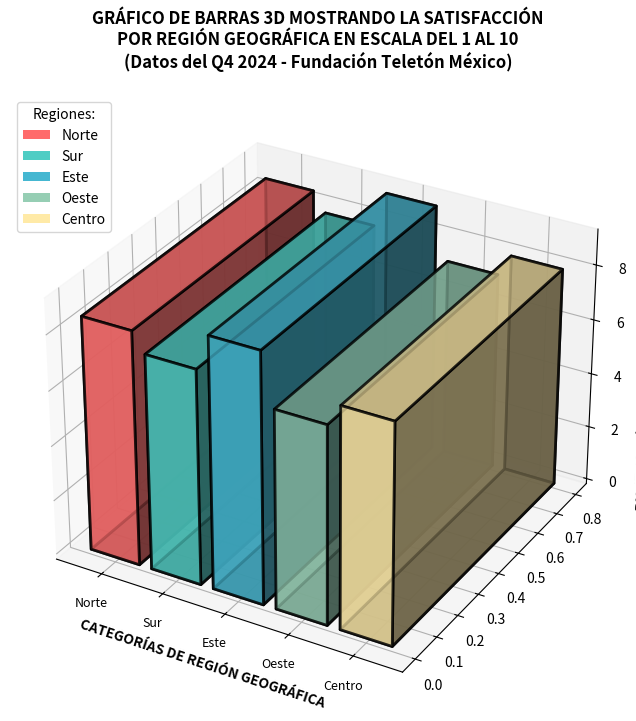

This chart was generated by the following Python code: (Note: this script raises an exception after producing the figure.)
"""
Generador de ejemplos MALOS de visualización
Basado en "Storytelling with Data" de Cole Nussbaumer Knaflic

Estos ejemplos ilustran anti-patterns comunes:
- Clutter excesivo (Cap. 3)
- Visual incorrecto para el dato (Cap. 2)
- Falta de enfoque en la atención (Cap. 4)
- Títulos descriptivos vs. insight (Cap. 5)
"""

import matplotlib.pyplot as plt
import numpy as np

# Configuración para guardar SVG
plt.rcParams['svg.fonttype'] = 'none'

# =============================================================================
# EJEMPLO 1: Gráfico 3D con clutter excesivo
# Anti-pattern: 3D distorsiona percepción + demasiados elementos decorativos
# =============================================================================

def bad_example_3d_clutter():
    fig = plt.figure(figsize=(10, 8))
    ax = fig.add_subplot(111, projection='3d')

    categorias = ['Norte', 'Sur', 'Este', 'Oeste', 'Centro']
    valores = [8.5, 7.8, 9.1, 7.2, 8.0]
    colores = ['#FF6B6B', '#4ECDC4', '#45B7D1', '#96CEB4', '#FFEAA7']

    xpos = np.arange(len(categorias))
    ypos = np.zeros(len(categorias))
    zpos = np.zeros(len(categorias))

    dx = dy = 0.8
    dz = valores

    ax.bar3d(xpos, ypos, zpos, dx, dy, dz, color=colores, alpha=0.8,
             edgecolor='black', linewidth=2)

    # Agregar clutter: grid excesivo, título largo, etiquetas redundantes
    ax.set_xlabel('CATEGORÍAS DE REGIÓN GEOGRÁFICA', fontsize=10, fontweight='bold')
    ax.set_ylabel('', fontsize=10)
    ax.set_zlabel('PUNTUACIÓN DE SATISFACCIÓN (ESCALA 1-10)', fontsize=10, fontweight='bold')
    ax.set_xticks(xpos + 0.4)
    ax.set_xticklabels(categorias, fontsize=9)

    # Título excesivamente largo y descriptivo (no insight)
    plt.title('GRÁFICO DE BARRAS 3D MOSTRANDO LA SATISFACCIÓN\n'
              'POR REGIÓN GEOGRÁFICA EN ESCALA DEL 1 AL 10\n'
              '(Datos del Q4 2024 - Fundación Teletón México)',
              fontsize=12, fontweight='bold', pad=20)

    # Agregar leyenda innecesaria
    from matplotlib.patches import Patch
    legend_elements = [Patch(facecolor=c, label=cat) for c, cat in zip(colores, categorias)]
    ax.legend(handles=legend_elements, loc='upper left', title='Regiones:')

    plt.tight_layout()
    plt.savefig('/mnt/c/Users/HG_Co/OneDrive/Documents/Github/diagnostico-lineas-accion/semana3_reduced_localized/bad_examples_svg/01_bad_3d_clutter.svg', format='svg', bbox_inches='tight')
    plt.close()
    print("✓ Generado: 01_bad_3d_clutter.svg")


# =============================================================================
# EJEMPLO 2: Pie chart con demasiadas categorías
# Anti-pattern: Más de 5 rebanadas = imposible comparar
# =============================================================================

def bad_example_pie_many_categories():
    fig, ax = plt.subplots(figsize=(10, 8))

    categorias = ['Alimentación', 'Salud', 'Educación', 'Vivienda', 'Empleo',
                  'Legal', 'Psicológico', 'Deportes', 'Cultura', 'Transporte', 'Otros']
    valores = [15, 12, 11, 10, 9, 8, 7, 6, 5, 4, 13]
    colores = plt.cm.Set3(np.linspace(0, 1, len(categorias)))

    # Pie con efecto "explode" innecesario
    explode = [0.05] * len(categorias)

    wedges, texts, autotexts = ax.pie(valores, labels=categorias, autopct='%1.1f%%',
                                       colors=colores, explode=explode,
                                       shadow=True,  # Sombra = clutter
                                       startangle=90)

    # Etiquetas pequeñas e ilegibles
    for text in texts:
        text.set_fontsize(8)
    for autotext in autotexts:
        autotext.set_fontsize(7)

    # Título descriptivo (no insight)
    plt.title('DISTRIBUCIÓN PORCENTUAL DE PROGRAMAS\n'
              '(Gráfico Circular con 11 Categorías)',
              fontsize=14, fontweight='bold')

    # Agregar borde decorativo
    circle = plt.Circle((0, 0), 0.7, fc='white', ec='gray', linewidth=3)
    # No agregamos el círculo para que sea pie completo pero con sombra

    plt.tight_layout()
    plt.savefig('/mnt/c/Users/HG_Co/OneDrive/Documents/Github/diagnostico-lineas-accion/semana3_reduced_localized/bad_examples_svg/02_bad_pie_many_categories.svg', format='svg', bbox_inches='tight')
    plt.close()
    print("✓ Generado: 02_bad_pie_many_categories.svg")


# =============================================================================
# EJEMPLO 3: Eje Y truncado que exagera diferencias
# Anti-pattern: Manipulación visual que engaña
# =============================================================================

def bad_example_truncated_axis():
    fig, ax = plt.subplots(figsize=(10, 6))

    meses = ['Ene', 'Feb', 'Mar', 'Abr', 'May', 'Jun']
    satisfaccion = [8.0, 8.1, 8.2, 8.3, 8.4, 8.5]

    ax.plot(meses, satisfaccion, marker='o', linewidth=3, markersize=12,
            color='#E74C3C', markerfacecolor='#E74C3C')

    # EJE TRUNCADO: Inicia en 7.9 para exagerar el cambio
    ax.set_ylim(7.9, 8.6)

    # Grid pesado
    ax.grid(True, linestyle='-', linewidth=1.5, alpha=0.7)
    ax.set_axisbelow(True)

    # Fondo coloreado (clutter)
    ax.set_facecolor('#F5F5F5')

    # Título que NO advierte sobre el eje truncado
    plt.title('¡INCREÍBLE MEJORA EN SATISFACCIÓN!\n'
              '(Crecimiento Sostenido Mes a Mes)',
              fontsize=14, fontweight='bold', color='#E74C3C')

    ax.set_xlabel('Mes (2024)', fontsize=12)
    ax.set_ylabel('Satisfacción', fontsize=12)

    # Agregar anotación engañosa
    ax.annotate('¡+6.25% de mejora!', xy=(5, 8.5), fontsize=14,
                fontweight='bold', color='green',
                bbox=dict(boxstyle='round', facecolor='yellow', alpha=0.8))

    plt.tight_layout()
    plt.savefig('/mnt/c/Users/HG_Co/OneDrive/Documents/Github/diagnostico-lineas-accion/semana3_reduced_localized/bad_examples_svg/03_bad_truncated_axis.svg', format='svg', bbox_inches='tight')
    plt.close()
    print("✓ Generado: 03_bad_truncated_axis.svg")


# =============================================================================
# EJEMPLO 4: Demasiados colores sin significado (rainbow vomit)
# Anti-pattern: Color como decoración, no como información
# =============================================================================

def bad_example_rainbow_colors():
    fig, ax = plt.subplots(figsize=(10, 6))

    areas = ['Norte', 'Sur', 'Este', 'Oeste', 'Centro', 'Noreste']
    valores = [8.5, 7.8, 9.1, 7.2, 8.0, 8.3]

    # Colores arcoíris sin significado
    colores = ['#FF0000', '#FF7F00', '#FFFF00', '#00FF00', '#0000FF', '#8B00FF']

    bars = ax.bar(areas, valores, color=colores, edgecolor='black', linewidth=2)

    # Agregar patrones diferentes a cada barra (más clutter)
    patterns = ['/', '\\', 'x', 'o', '.', '*']
    for bar, pattern in zip(bars, patterns):
        bar.set_hatch(pattern)

    # Grid horizontal y vertical
    ax.grid(True, axis='both', linestyle='--', linewidth=1, alpha=0.5)

    # Título sin insight
    plt.title('DATOS DE SATISFACCIÓN POR ÁREA\n'
              '(Gráfico de Barras con Colores)',
              fontsize=14, fontweight='bold')

    ax.set_xlabel('Área Geográfica', fontsize=12)
    ax.set_ylabel('Puntuación (1-10)', fontsize=12)

    # Leyenda redundante (los colores no significan nada)
    ax.legend(bars, areas, title='Áreas:', loc='upper right')

    # Valores en las barras con formato inconsistente
    for bar, val in zip(bars, valores):
        ax.text(bar.get_x() + bar.get_width()/2, bar.get_height() + 0.1,
                f'{val}pts', ha='center', fontsize=10, fontweight='bold')

    plt.tight_layout()
    plt.savefig('/mnt/c/Users/HG_Co/OneDrive/Documents/Github/diagnostico-lineas-accion/semana3_reduced_localized/bad_examples_svg/04_bad_rainbow_colors.svg', format='svg', bbox_inches='tight')
    plt.close()
    print("✓ Generado: 04_bad_rainbow_colors.svg")


# =============================================================================
# EJEMPLO 5: Doble eje Y confuso
# Anti-pattern: Escalas independientes que sugieren correlación falsa
# =============================================================================

def bad_example_dual_axis():
    fig, ax1 = plt.subplots(figsize=(10, 6))

    meses = ['Ene', 'Feb', 'Mar', 'Abr', 'May', 'Jun']
    beneficiarios = [1500, 1800, 2100, 2400, 2200, 2600]
    satisfaccion = [7.5, 7.8, 8.0, 7.9, 8.2, 8.1]

    # Eje 1: Beneficiarios
    color1 = '#3498DB'
    ax1.set_xlabel('Mes (2024)', fontsize=12)
    ax1.set_ylabel('Beneficiarios', color=color1, fontsize=12)
    line1 = ax1.plot(meses, beneficiarios, color=color1, linewidth=3,
                     marker='s', markersize=10, label='Beneficiarios')
    ax1.tick_params(axis='y', labelcolor=color1)
    ax1.set_ylim(1000, 3000)  # Escala manipulada

    # Eje 2: Satisfacción
    ax2 = ax1.twinx()
    color2 = '#E74C3C'
    ax2.set_ylabel('Satisfacción', color=color2, fontsize=12)
    line2 = ax2.plot(meses, satisfaccion, color=color2, linewidth=3,
                     marker='o', markersize=10, label='Satisfacción')
    ax2.tick_params(axis='y', labelcolor=color2)
    ax2.set_ylim(7.0, 8.5)  # Escala manipulada para que "coincidan"

    # Título que sugiere correlación
    plt.title('MÁS BENEFICIARIOS = MÁS SATISFACCIÓN\n'
              '(Relación Directa Observada)',
              fontsize=14, fontweight='bold')

    # Leyenda
    lines = line1 + line2
    labels = ['Beneficiarios', 'Satisfacción']
    ax1.legend(lines, labels, loc='upper left')

    # Anotación engañosa
    ax1.annotate('¡Correlación\nperfecta!', xy=(4, 2200), fontsize=12,
                 fontweight='bold', color='green',
                 bbox=dict(boxstyle='round', facecolor='lightgreen', alpha=0.8))

    plt.tight_layout()
    plt.savefig('/mnt/c/Users/HG_Co/OneDrive/Documents/Github/diagnostico-lineas-accion/semana3_reduced_localized/bad_examples_svg/05_bad_dual_axis.svg', format='svg', bbox_inches='tight')
    plt.close()
    print("✓ Generado: 05_bad_dual_axis.svg")


# =============================================================================
# EJEMPLO 6: Visual incorrecto para el tipo de dato
# Anti-pattern: Usar líneas para datos categóricos (no hay orden temporal)
# =============================================================================

def bad_example_wrong_chart_type():
    fig, ax = plt.subplots(figsize=(10, 6))

    # Categorías SIN orden (no son temporales)
    programas = ['Salud', 'Educación', 'Empleo', 'Legal', 'Vivienda']
    satisfaccion = [8.5, 7.8, 9.1, 7.2, 8.0]

    # ERROR: Usar gráfico de líneas para datos categóricos
    ax.plot(programas, satisfaccion, marker='o', linewidth=3, markersize=15,
            color='#9B59B6', linestyle='-')

    # Área bajo la curva (aún más confuso)
    ax.fill_between(programas, satisfaccion, alpha=0.3, color='#9B59B6')

    ax.set_ylim(0, 10)
    ax.grid(True, axis='y', linestyle='--', alpha=0.5)

    # Título descriptivo
    plt.title('SATISFACCIÓN POR PROGRAMA\n'
              '(Gráfico de Líneas)',
              fontsize=14, fontweight='bold')

    ax.set_xlabel('Programa', fontsize=12)
    ax.set_ylabel('Satisfacción (1-10)', fontsize=12)

    plt.tight_layout()
    plt.savefig('/mnt/c/Users/HG_Co/OneDrive/Documents/Github/diagnostico-lineas-accion/semana3_reduced_localized/bad_examples_svg/06_bad_wrong_chart_type.svg', format='svg', bbox_inches='tight')
    plt.close()
    print("✓ Generado: 06_bad_wrong_chart_type.svg")


# =============================================================================
# EJEMPLO 7: Sin jerarquía visual - todo igual
# Anti-pattern: No hay enfoque, todo compite por atención
# =============================================================================

def bad_example_no_hierarchy():
    fig, axes = plt.subplots(2, 2, figsize=(12, 10))

    # Todos los gráficos con mismo tamaño, color y prominencia
    datos = {
        'NPS': ['+40'],
        'Satisfacción': ['77%'],
        'Calidad': ['73%'],
        'Responsiveness': ['3.60']
    }

    colores = ['#3498DB', '#3498DB', '#3498DB', '#3498DB']  # Todos iguales

    for ax, (titulo, valor), color in zip(axes.flat, datos.items(), colores):
        ax.bar([titulo], [float(valor[0].replace('%', '').replace('+', ''))],
               color=color, edgecolor='black')
        ax.set_title(titulo, fontsize=12)
        ax.set_ylim(0, 100)

        # Grid idéntico en todos
        ax.grid(True, axis='y', linestyle='--', alpha=0.5)

        # Etiqueta idéntica
        ax.text(0, float(valor[0].replace('%', '').replace('+', '')) + 2,
                valor[0], ha='center', fontsize=14)

    # Título general sin insight
    fig.suptitle('MÉTRICAS DEL DASHBOARD\n(Cuatro Indicadores)',
                 fontsize=16, fontweight='bold')

    plt.tight_layout()
    plt.savefig('/mnt/c/Users/HG_Co/OneDrive/Documents/Github/diagnostico-lineas-accion/semana3_reduced_localized/bad_examples_svg/07_bad_no_hierarchy.svg', format='svg', bbox_inches='tight')
    plt.close()
    print("✓ Generado: 07_bad_no_hierarchy.svg")


# =============================================================================
# EJEMPLO 8: Título descriptivo vs. título con insight
# Anti-pattern: El título no comunica el mensaje clave
# =============================================================================

def bad_example_bad_title():
    fig, ax = plt.subplots(figsize=(10, 6))

    regiones = ['Norte', 'Sur', 'Este', 'Oeste', 'Centro']
    nps = [51, 48, 44, 30, 31]

    # Ordenar de mayor a menor sería mejor, pero no lo hacemos
    bars = ax.bar(regiones, nps, color='#95A5A6', edgecolor='black')

    ax.axhline(y=40, color='gray', linestyle='--', linewidth=1, label='Promedio')

    ax.set_ylim(0, 60)
    ax.grid(True, axis='y', linestyle='--', alpha=0.3)

    # TÍTULO MALO: Descriptivo, no insight
    plt.title('NPS POR REGIÓN\n'
              '(Net Promoter Score - Datos 2024)',
              fontsize=14, fontweight='bold')

    # Subtítulo que debería ser el título
    ax.text(0.5, -0.15, 'Nota: Centro y Occidente requieren atención',
            transform=ax.transAxes, fontsize=10, style='italic',
            ha='center')

    ax.set_xlabel('Región', fontsize=12)
    ax.set_ylabel('NPS', fontsize=12)

    plt.tight_layout()
    plt.savefig('/mnt/c/Users/HG_Co/OneDrive/Documents/Github/diagnostico-lineas-accion/semana3_reduced_localized/bad_examples_svg/08_bad_title_no_insight.svg', format='svg', bbox_inches='tight')
    plt.close()
    print("✓ Generado: 08_bad_title_no_insight.svg")


# =============================================================================
# GENERAR TODOS LOS EJEMPLOS
# =============================================================================

if __name__ == "__main__":
    print("\n" + "="*60)
    print("Generando ejemplos MALOS de visualización...")
    print("Basado en 'Storytelling with Data' - Cole Nussbaumer Knaflic")
    print("="*60 + "\n")

    bad_example_3d_clutter()
    bad_example_pie_many_categories()
    bad_example_truncated_axis()
    bad_example_rainbow_colors()
    bad_example_dual_axis()
    bad_example_wrong_chart_type()
    bad_example_no_hierarchy()
    bad_example_bad_title()

    print("\n" + "="*60)
    print("¡Todos los ejemplos generados!")
    print("Ubicación: semana3_reduced_localized/bad_examples_svg/")
    print("="*60 + "\n")
